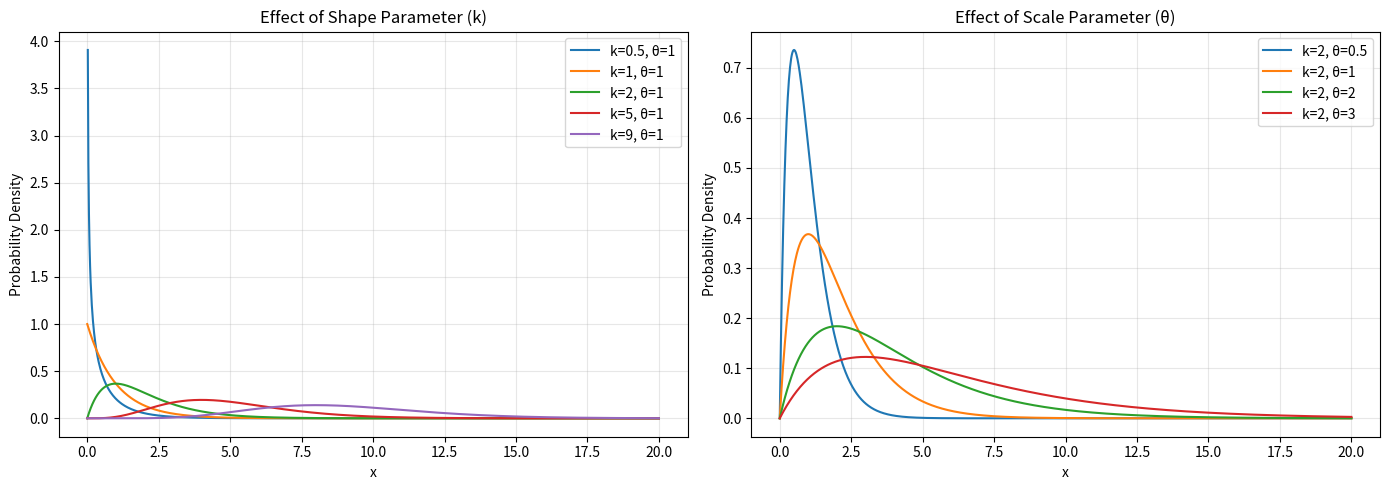

Reproduce this figure in Python. (Note: this script raises an exception after producing the figure.)
from pathlib import Path

import matplotlib.pyplot as plt
import numpy as np
from scipy.stats import gamma

x = np.linspace(0, 20, 1000)
# Varying shape (fixed scale=1)
plt.figure(figsize=(14, 5))

plt.subplot(1, 2, 1)
for k in [0.5, 1, 2, 5, 9]:
    plt.plot(x, gamma.pdf(x, a=k, scale=1), label=f"k={k}, θ=1")
plt.xlabel("x")
plt.ylabel("Probability Density")
plt.title("Effect of Shape Parameter (k)")
plt.legend()
plt.grid(True, alpha=0.3)

# Varying scale (fixed shape=2)
plt.subplot(1, 2, 2)
for theta in [0.5, 1, 2, 3]:
    plt.plot(x, gamma.pdf(x, a=2, scale=theta), label=f"k=2, θ={theta}")
plt.xlabel("x")
plt.ylabel("Probability Density")
plt.title("Effect of Scale Parameter (θ)")
plt.legend()
plt.grid(True, alpha=0.3)

plt.tight_layout()

# Save plot instead of showing (cluster-friendly)
output_dir = Path(__file__).parent.parent / "data" / "imagePlots"
output_dir.mkdir(parents=True, exist_ok=True)
output_path = output_dir / "gamma_distribution_comparison.png"
plt.savefig(output_path, dpi=150, bbox_inches="tight")
print(f"Plot saved as: {output_path}")
plt.close()  # Clean up memory
